Dataset: prepared_dataset (GitHub, Vedant-1724/GestureBot-Ai). Classes: hazardous, non-hazardous.

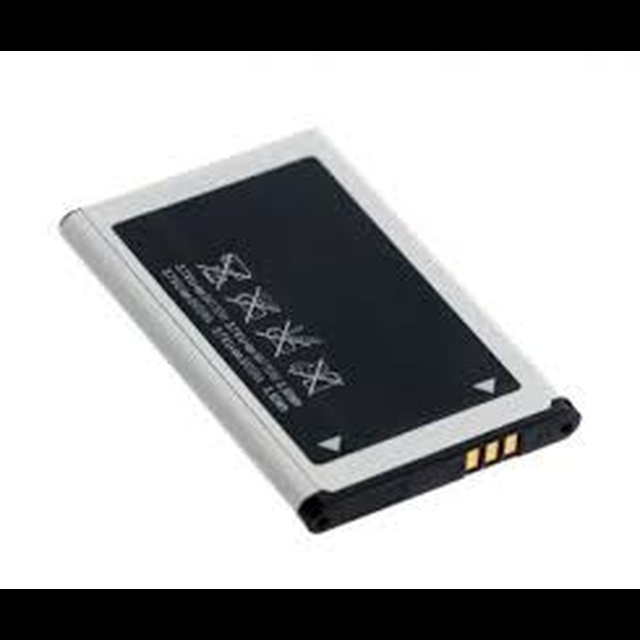
Label: hazardous

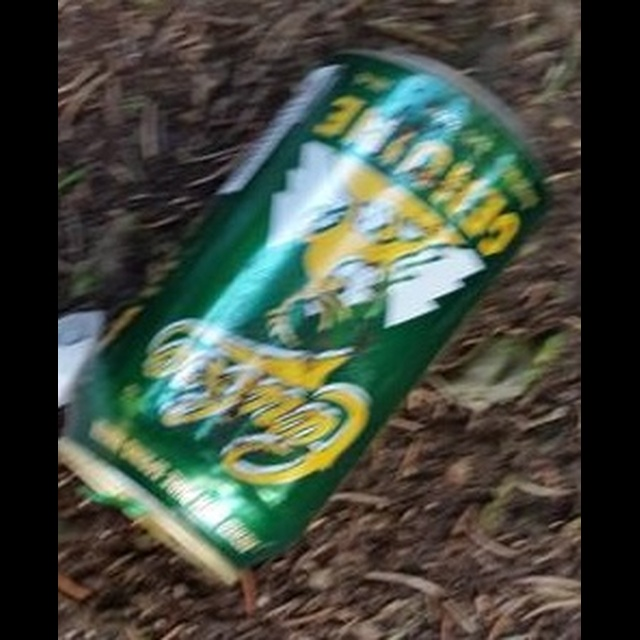
Label: hazardous

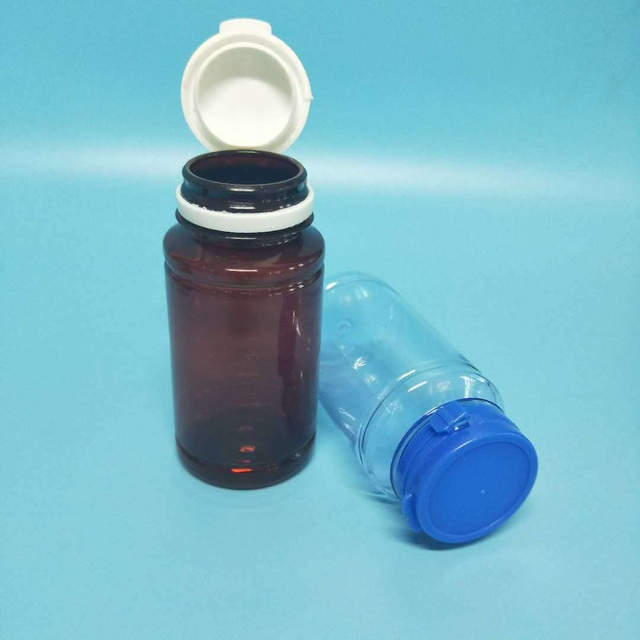
Label: non-hazardous

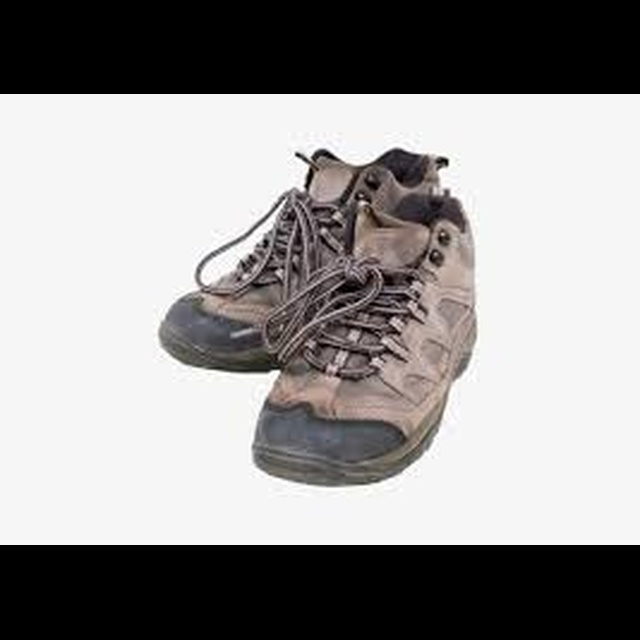
Label: non-hazardous

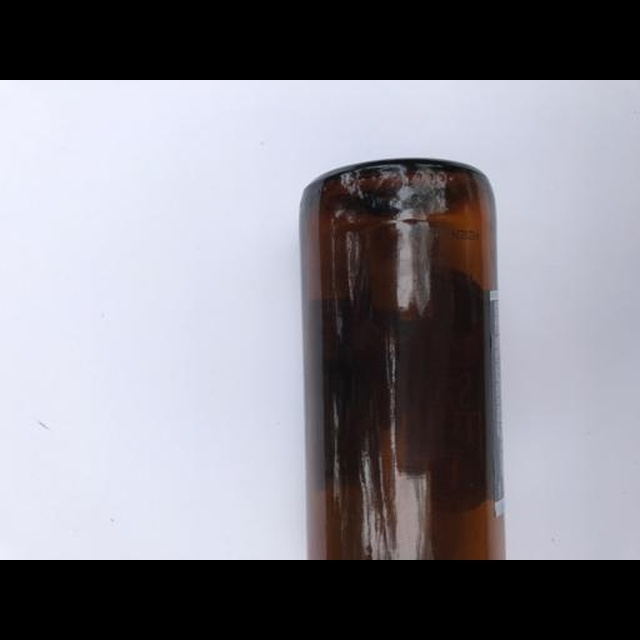
Label: hazardous

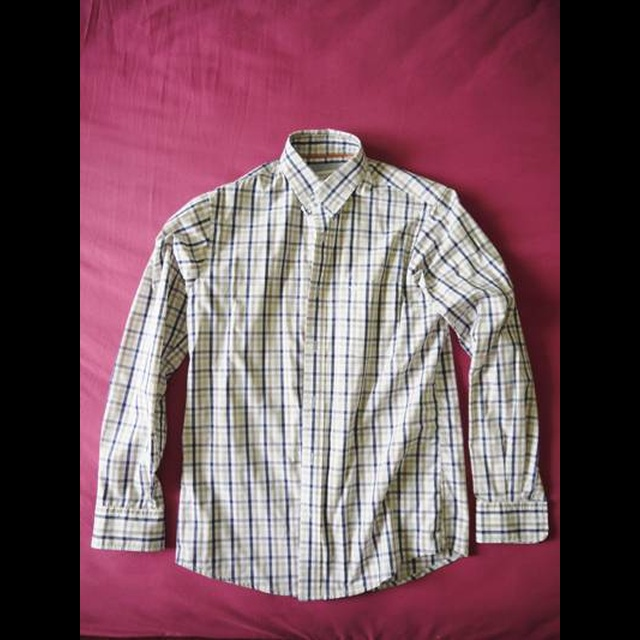
Label: non-hazardous
